Run: headless pygame with SDL's dummy video driver; simulated clock (each Clock.tick advances the game by its frame time, no real sleeping); random seed 0; keys injected as events and as key.get_pressed() state; no mouse input.
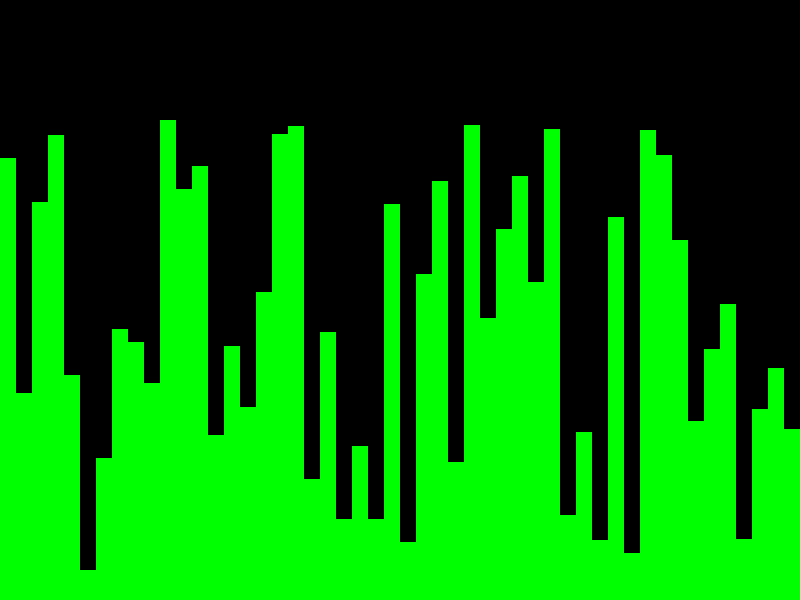
Frame 1 of 4 · flips 1–60 · no input
Frame 2 of 4 · flips 61–180 · tapped SPACE, RETURN · held RIGHT (→), D · screen unchanged from frame 1, image omitted
Frame 3 of 4 · flips 181–300 · held DOWN (↓), S · screen unchanged from frame 2, image omitted
Frame 4 of 4 · flips 301–420 · held LEFT (←), A, UP (↑), W · screen unchanged from frame 3, image omitted

The pygame program that drew these frames:

import pygame
import random

# initializing paygane
pygame.init()


WIDTH, HEIGHT = 800, 600
# creating the surface aka screen with the width and height we previously set
screen = pygame.display.set_mode((WIDTH, HEIGHT))
# self explainatory
pygame.display.set_caption("Algorithm Visualizer")

# i generate random numbers we will sort and visualize later
numbers = [random.randint(10, 500) for _ in range(50)]

running = True

# loop that updates the surface while running
while running:
    screen.fill((0, 0, 0))

    # listens for every event in the window like clicking a button
    for event in pygame.event.get():
        # quits if we close the window
        if event.type == pygame.QUIT:
            running = False

    # width of the visualized numbers so that there is equally enough room for all of them
    bar_width = WIDTH // len(numbers)

    # creating the numbers visual propereties
    for i, num in enumerate(numbers):
        x = i * bar_width
        y = HEIGHT - num

        # pygame.draw.rect(surface, color, (x, y, width, height)) drawing the numbers
        pygame.draw.rect(screen, (0, 255, 0), (x, y, bar_width, num))

    pygame.display.update()

pygame.quit()
